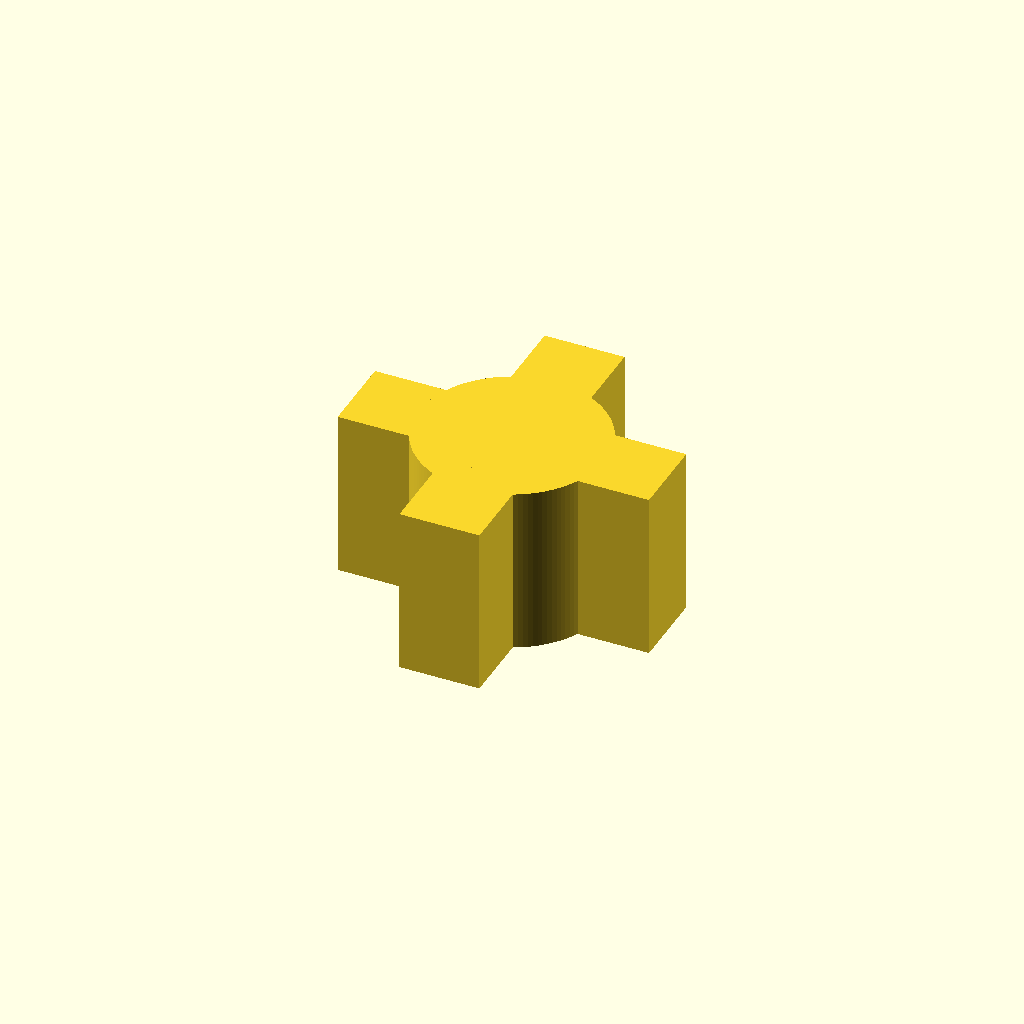
Cell 1 — every parameter at its default value.
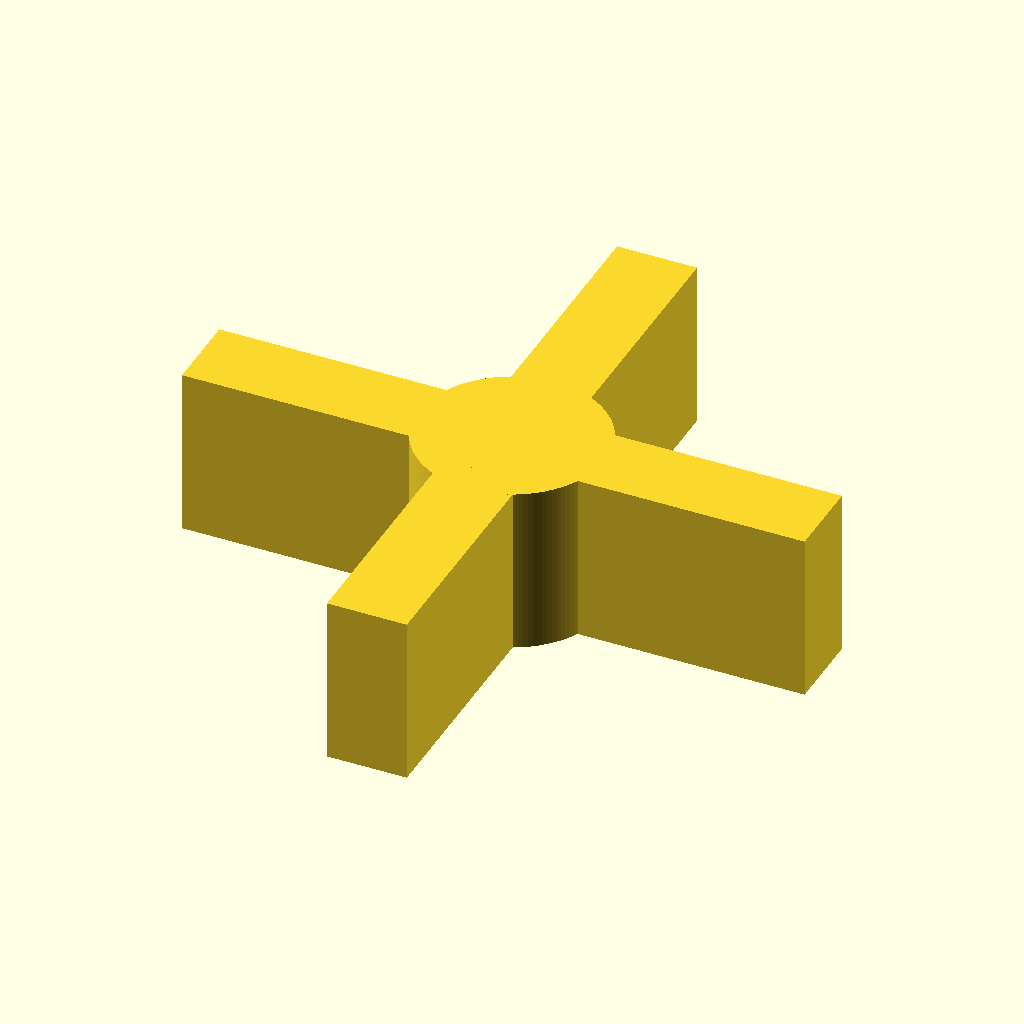
Cell 2 — bbox_x set to 23.36, the other parameters unchanged.
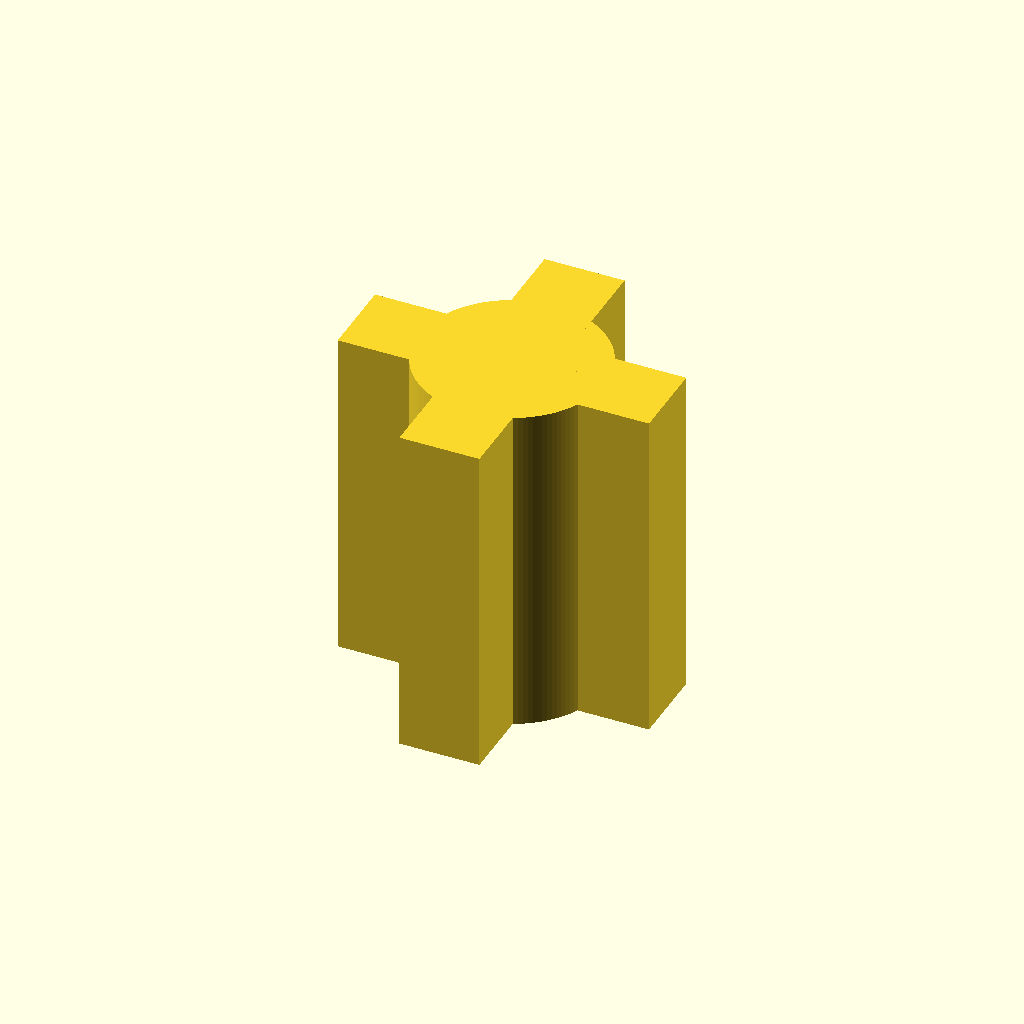
Cell 3 — bbox_z set to 12.7, the other parameters unchanged.
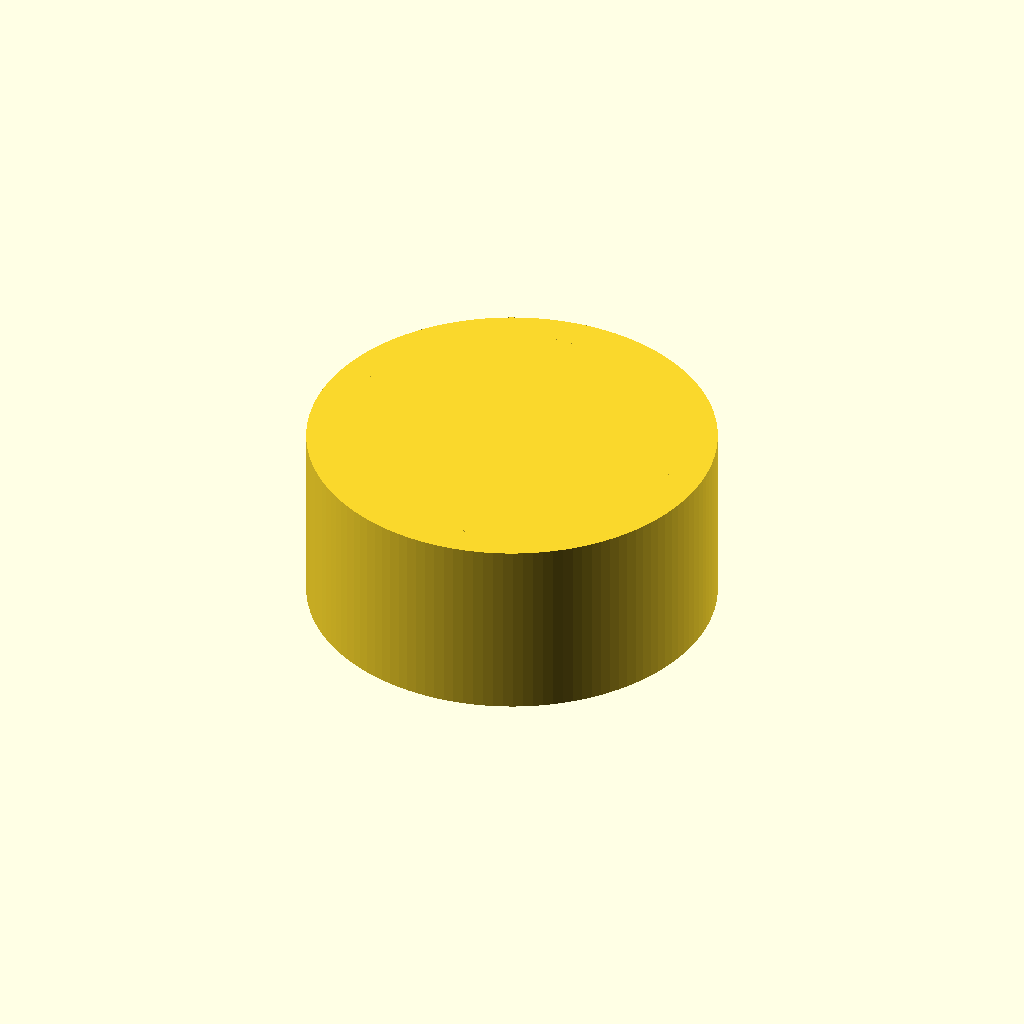
Cell 4 — core_d set to 14, the other parameters unchanged.
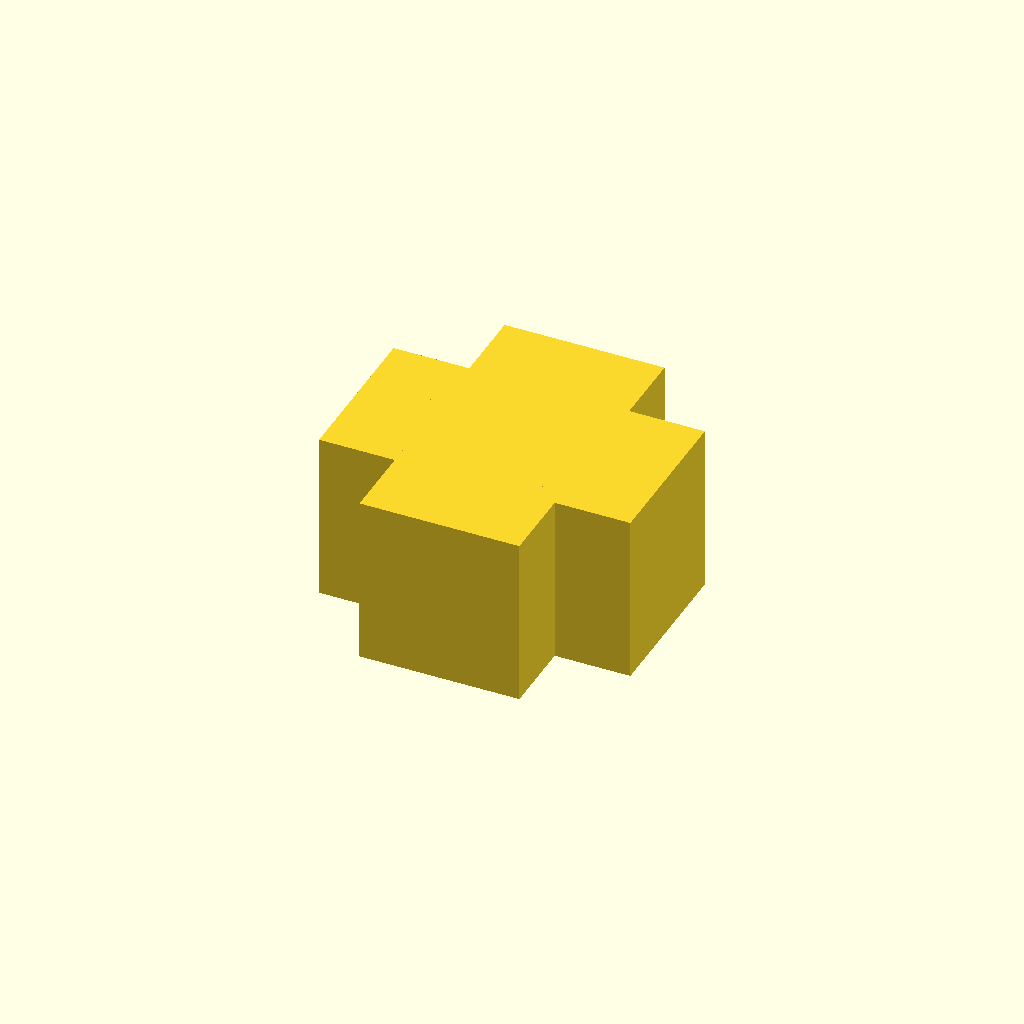
Cell 5: the same model with lug_w_tangential = 6.
All cells are drawn from one camera (rotation 55°, 0°, 25°, orthographic, colour scheme Cornfield), so only the parameter changes between them.
Source of the model, results/slice100k/craft/scad/1120766.scad:
// Symmetric cross-shaped hub (one connected solid)
// Bounding box target: 11.7 x 11.7 x 6.3 mm

$fn = 128; // smooth circular core (avoid faceted/octagonal look)

// Parameters (mm)
bbox_x = 11.68;
bbox_y = 11.68;
bbox_z = 6.35;

core_d = 7.0;
core_h = bbox_z;

lug_len_radial = (bbox_x - core_d) / 2;   // ensures overall width matches bbox
lug_w_tangential = 3.0;
lug_h = bbox_z;

overlap = 0.6; // overlap into core to guarantee connectivity

module hub() {
    union() {
        // Core cylinder
        cylinder(r = core_d/2, h = core_h, center = true);

        // Four radial lugs at 0/90/180/270 degrees
        for (a = [0:90:270]) {
            rotate([0, 0, a])
                translate([core_d/2 + lug_len_radial/2 - overlap, 0, 0])
                    cube([lug_len_radial + 2*overlap, lug_w_tangential, lug_h], center = true);
        }
    }
}

hub();
Customizer parameters (derived from the source; name, type, default, range or options):
bbox_x: number, default 11.68
bbox_y: number, default 11.68
bbox_z: number, default 6.35
core_d: number, default 7
lug_w_tangential: number, default 3
overlap: number, default 0.6
